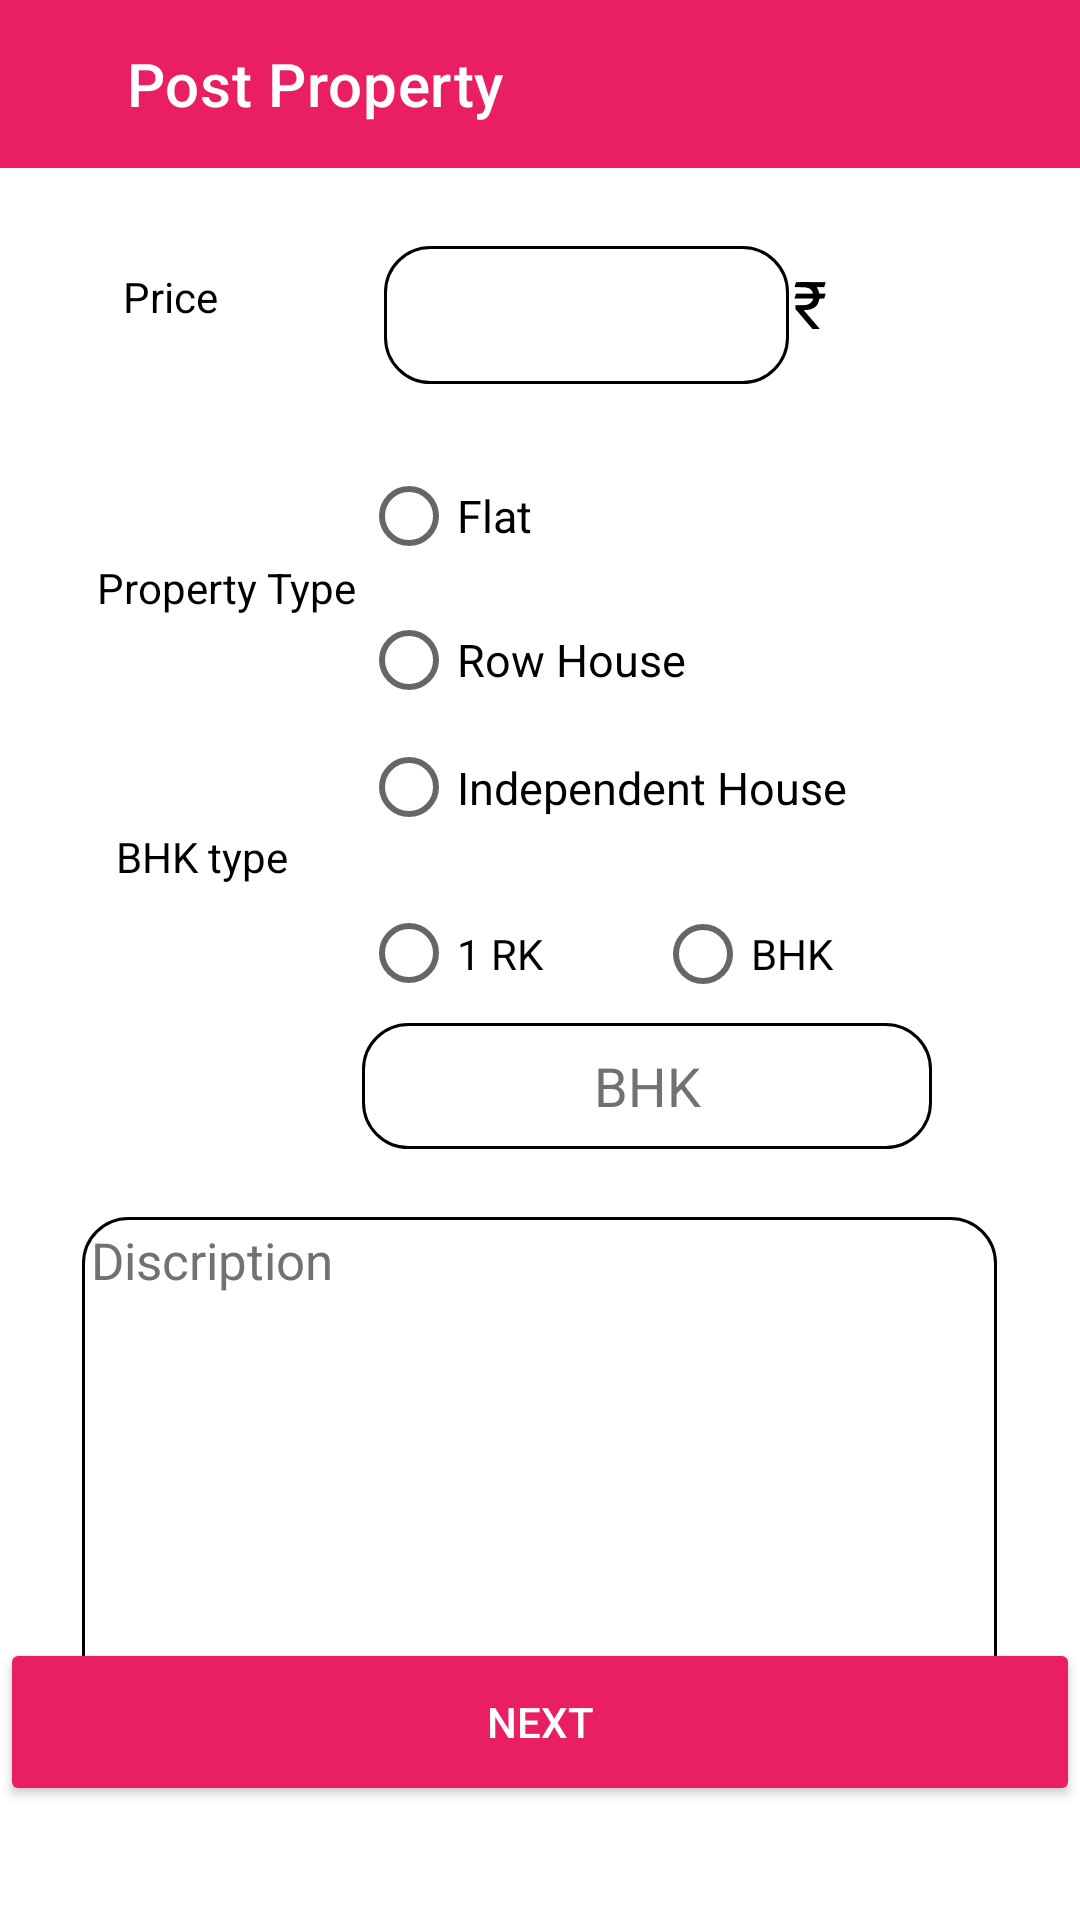

Produce the Android XML layout that renders to this screen, including the resource entries it uses.
<!-- AndroidManifest.xml: application theme Theme.Try_home -->
<!-- res/layout/activity_post_prop_form2.xml -->
<?xml version="1.0" encoding="utf-8"?>
<androidx.constraintlayout.widget.ConstraintLayout xmlns:android="http://schemas.android.com/apk/res/android"
    xmlns:app="http://schemas.android.com/apk/res-auto"
    xmlns:tools="http://schemas.android.com/tools"
    android:layout_width="match_parent"
    android:background="@color/white"
    android:backgroundTint="@color/white"
    android:layout_height="match_parent"
    tools:context=".Post_prop_form">

    <androidx.appcompat.widget.Toolbar
        android:id="@+id/toolbar"
        android:layout_width="match_parent"
        android:layout_height="wrap_content"
        android:background="?attr/colorPrimary"
        android:minHeight="?attr/actionBarSize"
        app:titleTextColor="@color/white"
        android:backgroundTint="#E91E63"
        android:theme="?attr/actionBarTheme"
        app:title="     Post Property"
        tools:ignore="MissingConstraints" />

    <androidx.constraintlayout.widget.ConstraintLayout
        android:layout_width="match_parent"
        android:layout_height="match_parent"
        tools:layout_editor_absoluteX="0dp"
        tools:layout_editor_absoluteY="-16dp">

        

        <EditText
            android:id="@+id/ed_price"
            android:layout_width="135dp"
            android:layout_height="46dp"
            android:layout_gravity="center"
            android:background="@drawable/round_border"
            android:gravity="center"
            android:textColor="@color/black"
            android:inputType="number"
            android:textColorHint="@color/black"
            app:layout_constraintBottom_toBottomOf="parent"
            app:layout_constraintEnd_toEndOf="parent"
            app:layout_constraintHorizontal_bias="0.569"
            app:layout_constraintStart_toStartOf="parent"
            app:layout_constraintTop_toTopOf="parent"
            app:layout_constraintVertical_bias="0.138"
            tools:ignore="MissingConstraints" />

        <TextView
            android:id="@+id/txt_price"
            android:textColor="@color/black"
            android:layout_width="wrap_content"
            android:layout_height="wrap_content"
            android:text="Price"
            app:layout_constraintBottom_toBottomOf="parent"
            app:layout_constraintEnd_toEndOf="parent"
            app:layout_constraintHorizontal_bias="0.125"
            app:layout_constraintStart_toStartOf="parent"
            app:layout_constraintTop_toTopOf="parent"
            app:layout_constraintVertical_bias="0.144"
            tools:ignore="MissingConstraints" />

        <TextView
            android:id="@+id/txt_price2"
            android:layout_width="43dp"
            android:layout_height="40dp"
            android:text="₹"
            android:textSize="22dp"
            android:textColor="@color/black"
            app:layout_constraintBottom_toBottomOf="parent"
            app:layout_constraintEnd_toEndOf="parent"
            app:layout_constraintHorizontal_bias="0.834"
            app:layout_constraintStart_toStartOf="parent"
            app:layout_constraintTop_toTopOf="parent"
            app:layout_constraintVertical_bias="0.144"
            tools:ignore="MissingConstraints" />

        <TextView
            android:id="@+id/txt_prop_type"
            android:layout_width="wrap_content"
            android:layout_height="wrap_content"
            android:text="Property Type"
            android:textColor="@color/black"
            app:layout_constraintBottom_toBottomOf="parent"
            app:layout_constraintEnd_toEndOf="parent"
            app:layout_constraintHorizontal_bias="0.118"
            app:layout_constraintStart_toStartOf="parent"
            app:layout_constraintTop_toTopOf="parent"
            app:layout_constraintVertical_bias="0.3"
            tools:ignore="MissingConstraints" />

        <Button
            android:id="@+id/btn_next"
            android:layout_width="match_parent"
            android:layout_height="56dp"
            android:layout_marginBottom="38dp"
            android:text="Next"
            app:layout_constraintBottom_toBottomOf="parent"
            android:textColor="@color/white"
            app:layout_constraintEnd_toEndOf="parent"
            android:backgroundTint="#E91E63"
            app:layout_constraintStart_toStartOf="parent"
            app:layout_constraintVertical_bias="0.858" />

        <RadioGroup
            android:id="@+id/rg_prop_type"
            android:layout_width="195dp"
            android:layout_height="133dp"
            app:layout_constraintBottom_toBottomOf="parent"
            app:layout_constraintEnd_toEndOf="parent"
            app:layout_constraintHorizontal_bias="0.73"
            app:layout_constraintStart_toStartOf="parent"
            app:layout_constraintTop_toBottomOf="@+id/ed_price"
            app:layout_constraintVertical_bias="0.053"
            tools:ignore="MissingConstraints">

            <RadioButton
                android:id="@+id/rb_flat"
                android:layout_width="match_parent"
                android:layout_height="wrap_content"
                android:text="Flat"
                android:textColor="@color/black"
                android:textSize="15dp" />

            <RadioButton
                android:id="@+id/rb_rowh"
                android:layout_width="match_parent"
                android:layout_height="wrap_content"
                android:text="Row House"
                android:textColor="@color/black"
                android:textSize="15dp" />

            <RadioButton
                android:id="@+id/rb_indep"
                android:layout_width="match_parent"
                android:layout_height="wrap_content"
                android:text="Independent House"
                android:textColor="@color/black"
                android:textSize="15dp" />
        </RadioGroup>

        <EditText
            android:id="@+id/ed_bhk_type"
            android:layout_width="190dp"
            android:layout_height="42dp"
            android:ems="10"
            android:enabled="false"
            android:hint="BHK"
            android:layout_gravity="center"
            android:background="@drawable/round_border"
            android:gravity="center"
            android:textColorHint="#737070"
            android:inputType="number"
            android:textColor="@color/black"
            app:layout_constraintBottom_toTopOf="@+id/btn_next"
            app:layout_constraintEnd_toEndOf="parent"
            app:layout_constraintHorizontal_bias="0.71"
            app:layout_constraintStart_toStartOf="parent"
            app:layout_constraintTop_toBottomOf="@+id/rg_bhk_type"
            app:layout_constraintVertical_bias="0.062" />

        <TextView
            android:id="@+id/txt_bhk"
            android:layout_width="wrap_content"
            android:layout_height="wrap_content"
            android:text="BHK type"
            android:textColor="@color/black"
            app:layout_constraintBottom_toTopOf="@+id/btn_next"
            app:layout_constraintEnd_toEndOf="parent"
            app:layout_constraintHorizontal_bias="0.128"
            app:layout_constraintStart_toStartOf="parent"
            app:layout_constraintTop_toBottomOf="@+id/txt_prop_type"
            app:layout_constraintVertical_bias="0.22" />

        <RadioGroup
            android:id="@+id/rg_bhk_type"
            android:layout_width="191dp"
            android:layout_height="31dp"
            android:orientation="horizontal"
            app:layout_constraintBottom_toTopOf="@+id/btn_next"
            app:layout_constraintEnd_toEndOf="parent"
            app:layout_constraintHorizontal_bias="0.712"
            app:layout_constraintStart_toStartOf="parent"
            app:layout_constraintTop_toBottomOf="@+id/rg_prop_type"
            app:layout_constraintVertical_bias="0.078"
            tools:ignore="MissingConstraints">

            <RadioButton
                android:id="@+id/rb_rk"
                android:layout_width="98dp"
                android:layout_height="37dp"
                android:text="1 RK"
                android:textColor="@color/black"
                app:layout_constraintBottom_toBottomOf="parent"
                app:layout_constraintEnd_toEndOf="parent"
                app:layout_constraintStart_toStartOf="parent"
                app:layout_constraintTop_toBottomOf="@+id/ed_address"
                app:layout_constraintVertical_bias="0.087"
                tools:ignore="DuplicateIds" />

            <RadioButton
                android:id="@+id/rb_bhk"
                android:textColor="@color/black"
                android:layout_width="match_parent"
                android:layout_height="30dp"
                android:text="BHK" />

        </RadioGroup>

        <EditText
            android:id="@+id/ed_description"
            android:layout_width="305dp"
            android:layout_marginTop="30dp"
            android:layout_height="190dp"
            android:ems="10"
            android:gravity="start|top"
            android:hint="Discription"
            android:layout_gravity="center"
            android:background="@drawable/round_border"
            android:textColorHint="#737070"
            android:inputType="textMultiLine"
            android:textSize="17dp"
            android:textColor="@color/black"
            app:layout_constraintBottom_toTopOf="@+id/btn_next"
            app:layout_constraintEnd_toEndOf="parent"
            app:layout_constraintHorizontal_bias="0.495"
            app:layout_constraintStart_toStartOf="parent"
            app:layout_constraintTop_toBottomOf="@+id/ed_bhk_type"
            app:layout_constraintVertical_bias="0.133" />


    </androidx.constraintlayout.widget.ConstraintLayout>


</androidx.constraintlayout.widget.ConstraintLayout>
<!-- resources referenced by this layout -->
<resources>
  <color name="black">#FF000000</color>
  <color name="white">#FFFFFFFF</color>
  <!-- drawable round_border (drawable) -->
  <shape xmlns:android="http://schemas.android.com/apk/res/android"
      android:shape="rectangle">
      <padding
          android:bottom="3dp"
          android:left="3dp"
          android:right="3dp"
          android:top="3dp" />
  
      <stroke
          android:width="1dp"
          android:color="@color/black" />
  
      <corners
          android:radius="15dp" />
  
      <size
          android:width="110dp"
  
          android:height="110dp" />
  </shape>
  <style name="Theme.Try_home" parent="Theme.MaterialComponents.DayNight.NoActionBar">
          
          <item name="colorPrimary">@color/my_blue</item> // appbar back groud
          <item name="colorPrimaryVariant">@color/white</item>
          <item name="colorOnPrimary">@color/white</item>
          
          <item name="colorSecondary">@color/teal_200</item>
          <item name="colorSecondaryVariant">@color/teal_700</item>
          <item name="colorOnSecondary">@color/black</item>
          
          <item name="android:statusBarColor">@color/black</item>
          
      </style>
  <color name="my_blue">#2068A5</color>
  <color name="teal_200">#FF03DAC5</color>
  <color name="teal_700">#FF018786</color>
</resources>
